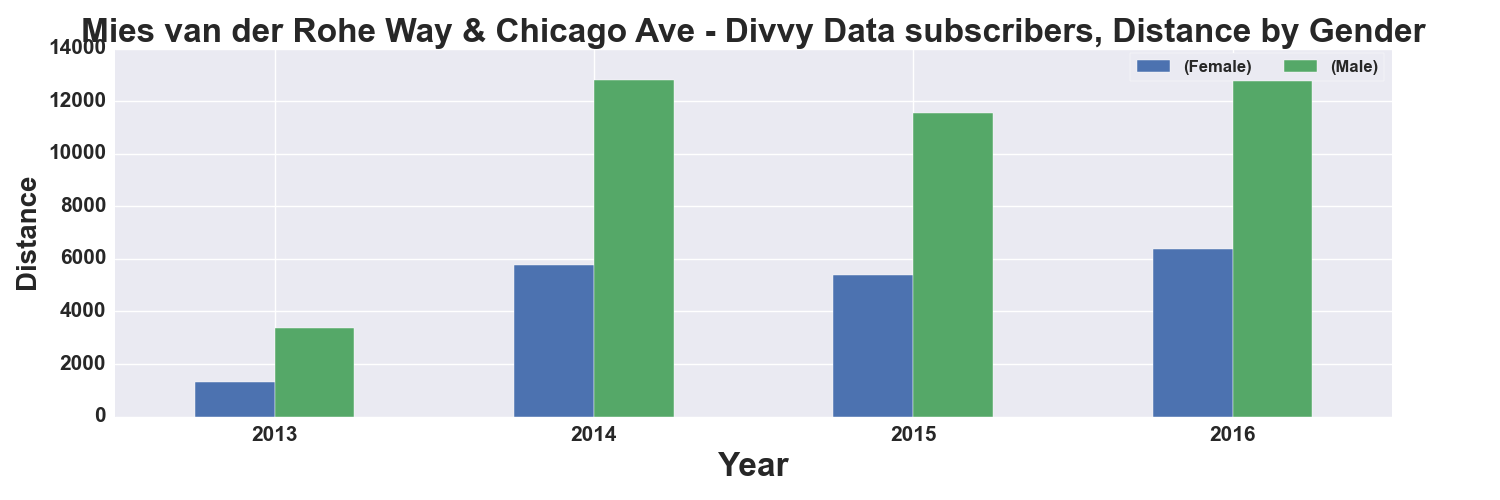

The data file committed next to this chart (first rows):
, START TIME YEAR, DISTANCE_Miles, DISTANCE_Miles
GENDER, , Female, Male
0, 2013, 1318, 3375
1, 2014, 5771, 12800
2, 2015, 5383, 11559
3, 2016, 6365, 13037
